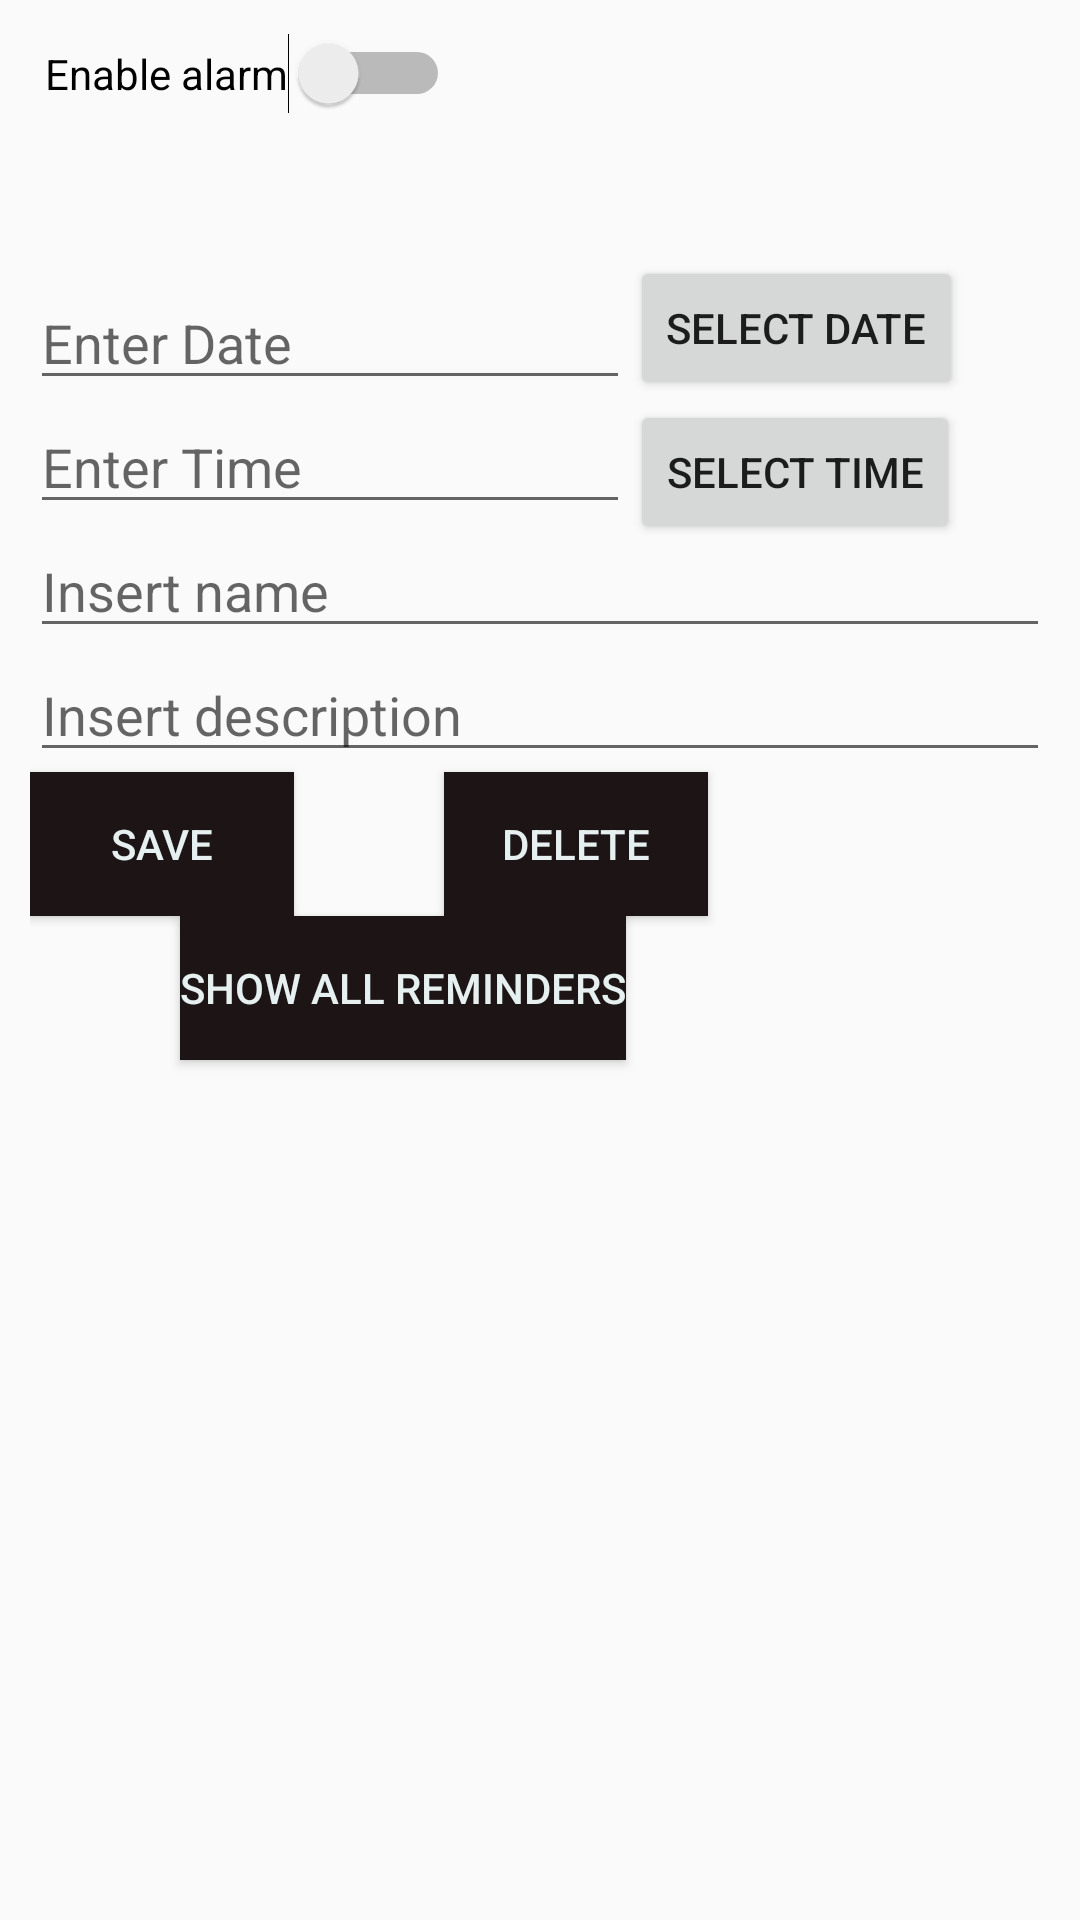

Reconstruct the res/layout file that produces this screen, plus the resources it refers to.
<!-- AndroidManifest.xml: application theme AppTheme -->
<!-- res/layout/activity_alarmactivity.xml -->
<RelativeLayout android:layout_width="match_parent"
    android:layout_height="wrap_content"
    android:orientation="vertical"
    android:padding="10dp"
    xmlns:android="http://schemas.android.com/apk/res/android">

    <Switch
        android:id="@+id/alarm_enabled"
        android:layout_width="wrap_content"
        android:layout_height="wrap_content"
        android:layout_gravity="center_vertical"
        android:padding="5dp"
        android:text="@string/enabled_alarm"/>
    <EditText
        android:layout_width="200dp"
        android:layout_height="wrap_content"
        android:id="@+id/in_date"
        android:hint="Enter Date"
        android:layout_marginTop="82dp"
        android:layout_alignParentTop="true"
        android:layout_alignParentLeft="true"
        android:layout_alignParentStart="true" />

    <Button
        android:layout_width="wrap_content"
        android:layout_height="wrap_content"
        android:text="SELECT DATE"
        android:id="@+id/btn_date"
        android:layout_alignBottom="@+id/in_date"
        android:layout_toRightOf="@+id/in_date"
        android:layout_toEndOf="@+id/in_date" />

    <EditText
        android:layout_width="200dp"
        android:layout_height="wrap_content"
        android:id="@+id/in_time"
        android:layout_below="@+id/in_date"
        android:hint="Enter Time"
        android:layout_alignParentLeft="true"
        android:layout_alignParentStart="true" />

    <Button
        android:layout_width="wrap_content"
        android:layout_height="wrap_content"
        android:text="SELECT TIME"
        android:id="@+id/btn_time"
        android:layout_below="@+id/btn_date"
        android:layout_alignLeft="@+id/btn_date"
        android:layout_alignStart="@+id/btn_date" />


    <EditText
        android:id="@+id/new_name"
        android:layout_width="match_parent"
        android:layout_height="wrap_content"
        android:hint="@string/insert_name"
        android:maxLength="50"
        android:layout_below="@+id/in_time"/>

    <EditText
        android:id="@+id/new_description"
        android:layout_width="match_parent"
        android:layout_height="wrap_content"
        android:hint="@string/insert_description"
        android:layout_below="@+id/new_name"/>

    <Button
        android:id="@+id/btn_save"
        android:layout_width="wrap_content"
        android:layout_height="wrap_content"
        android:layout_below="@+id/new_description"
        android:background="#1D1515"
        android:text="Save"
        android:textColor="#E7F0F0"></Button>
    <Button
        android:id="@+id/btn_delete"
        android:layout_width="wrap_content"
        android:layout_height="wrap_content"
        android:background="#1D1515"
        android:layout_toRightOf="@+id/btn_save"
        android:layout_alignBottom="@+id/btn_save"

        android:layout_toEndOf="@+id/btn_save"
        android:layout_marginLeft="50dp"
        android:text="Delete"
        android:textColor="#E7F0F0"></Button>
    <Button
        android:id="@+id/btn_result"
        android:layout_width="wrap_content"
        android:layout_height="wrap_content"
        android:background="#1D1515"
        android:layout_below="@+id/btn_save"
        android:layout_marginLeft="50dp"
        android:text="Show All Reminders"
        android:textColor="#E7F0F0"></Button>

    <TextView
        android:id="@+id/tvValue"
        android:layout_width="match_parent"
        android:layout_height="wrap_content"
        android:layout_below="@+id/btn_delete"
        android:textSize="16dp"
        android:gravity="center_horizontal"/>


</RelativeLayout>
<!-- resources referenced by this layout -->
<resources>
  <string name="enabled_alarm">Enable alarm</string>
  <string name="insert_description">Insert description</string>
  <string name="insert_name">Insert name</string>
  <style name="AppTheme" parent="Theme.AppCompat.Light.NoActionBar">
          
          <item name="colorPrimary">@color/colorPrimary</item>
          <item name="colorPrimaryDark">@color/colorPrimaryDark</item>
          <item name="colorAccent">@color/colorAccent</item>
      </style>
  <color name="colorPrimary">#283C4A</color>
  <color name="colorPrimaryDark">#283C4A</color>
  <color name="colorAccent">#F9E8E8</color>
</resources>
